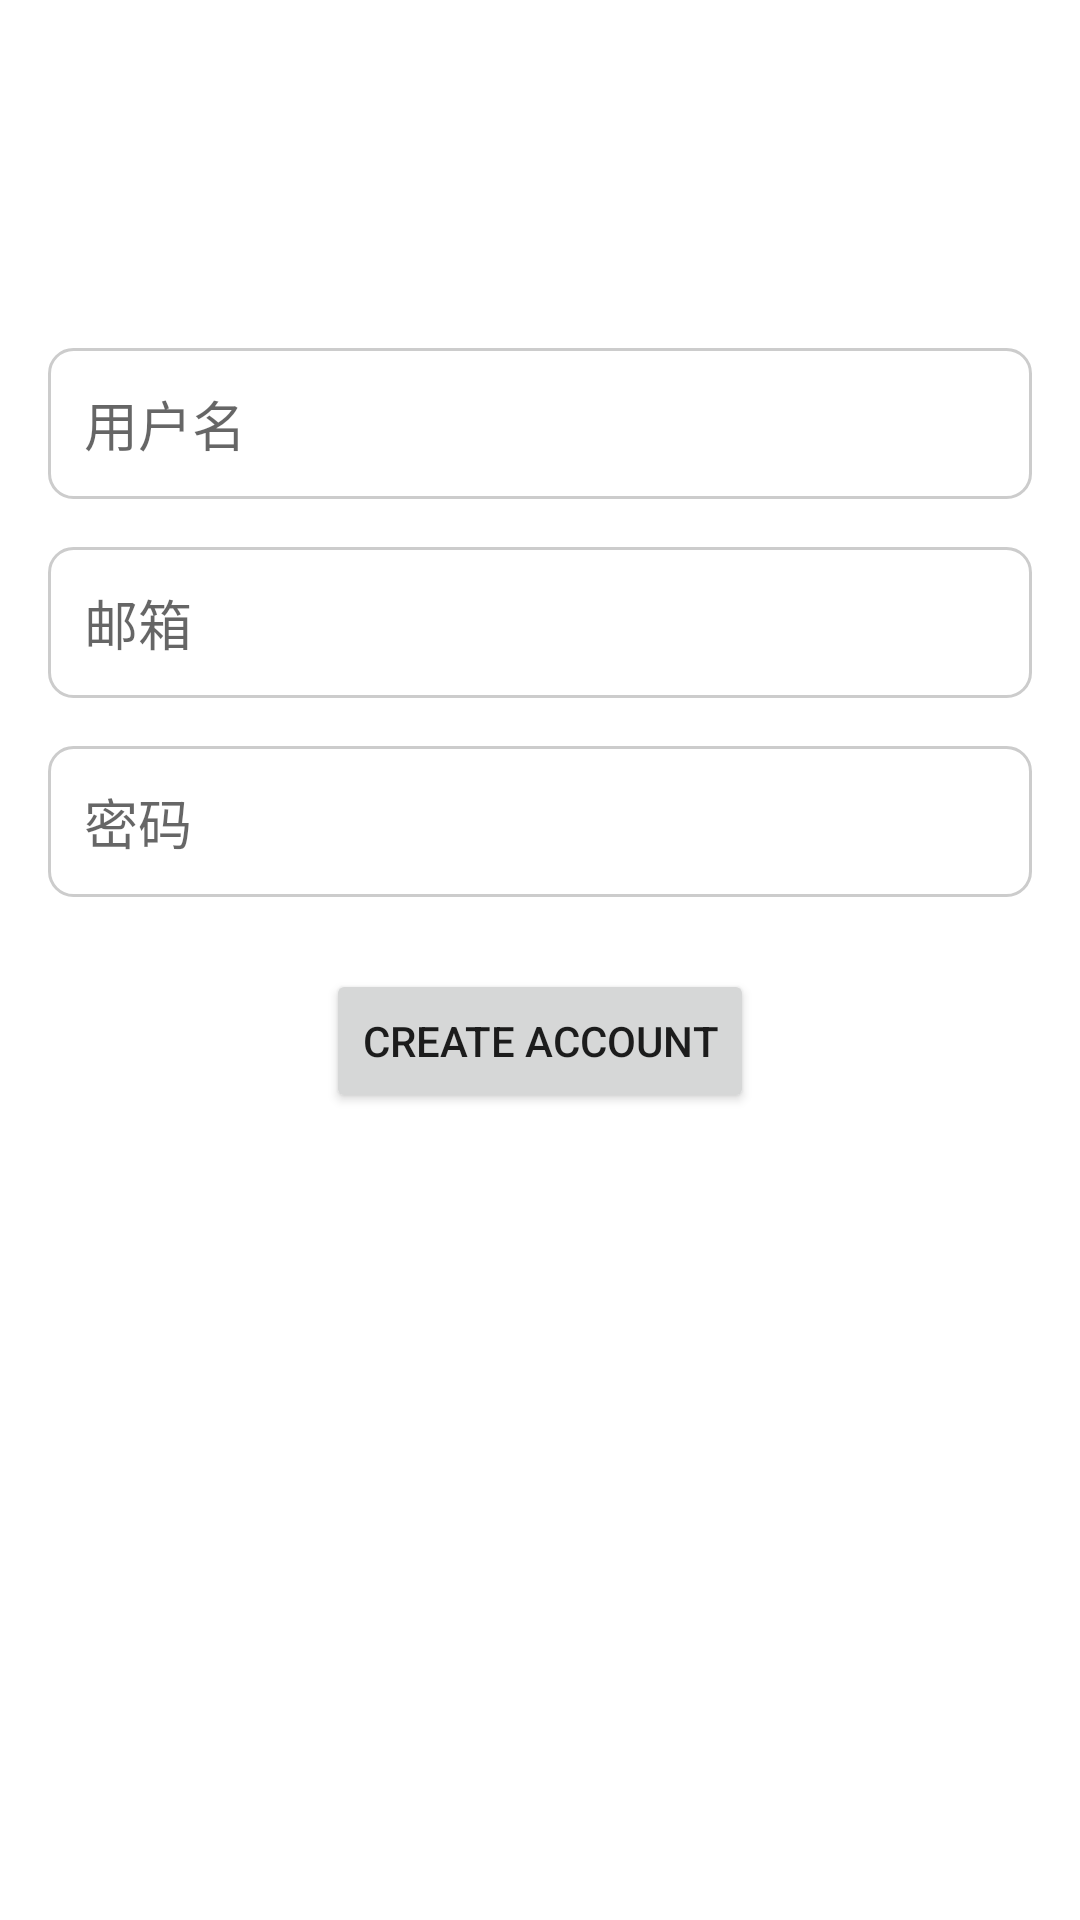

Layout XML and referenced resources for this Android screen:
<!-- AndroidManifest.xml: application theme Theme.UniGather -->
<!-- res/layout/activity_register.xml -->
<?xml version="1.0" encoding="utf-8"?>
<androidx.constraintlayout.widget.ConstraintLayout xmlns:android="http://schemas.android.com/apk/res/android"
    xmlns:app="http://schemas.android.com/apk/res-auto"
    xmlns:tools="http://schemas.android.com/tools"
    android:layout_width="match_parent"
    android:layout_height="match_parent"
    android:padding="16dp"
    tools:context=".RegisterActivity">

    <EditText
        android:id="@+id/editTextNewUsername"
        android:layout_width="0dp"
        android:layout_height="wrap_content"
        android:layout_marginTop="100dp"
        android:ems="10"
        android:padding="12dp"
        android:background="@drawable/edittext_rounded_corners"
        android:hint="用户名"
        android:inputType="text"
        app:layout_constraintTop_toTopOf="parent"
        app:layout_constraintStart_toStartOf="parent"
        app:layout_constraintEnd_toEndOf="parent"/>

    <EditText
        android:id="@+id/editTextNewEmail"
        android:layout_width="0dp"
        android:layout_height="wrap_content"
        android:layout_marginTop="16dp"
        android:ems="10"
        android:padding="12dp"
        android:background="@drawable/edittext_rounded_corners"
        android:hint="邮箱"
        android:inputType="textEmailAddress"
        app:layout_constraintTop_toBottomOf="@+id/editTextNewUsername"
        app:layout_constraintStart_toStartOf="parent"
        app:layout_constraintEnd_toEndOf="parent"/>

    <EditText
        android:id="@+id/editTextNewPassword"
        android:layout_width="0dp"
        android:layout_height="wrap_content"
        android:layout_marginTop="16dp"
        android:ems="10"
        android:padding="12dp"
        android:background="@drawable/edittext_rounded_corners"
        android:hint="密码"
        android:inputType="textPassword"
        app:layout_constraintTop_toBottomOf="@+id/editTextNewEmail"
        app:layout_constraintStart_toStartOf="parent"
        app:layout_constraintEnd_toEndOf="parent"/>



    <Button
        android:id="@+id/buttonCreateAccount"
        android:layout_width="wrap_content"
        android:layout_height="wrap_content"
        android:layout_marginTop="24dp"
        android:text="Create Account"
        android:layout_gravity="center_horizontal"
        app:layout_constraintEnd_toEndOf="parent"
        app:layout_constraintStart_toStartOf="parent"
        app:layout_constraintTop_toBottomOf="@+id/editTextNewPassword" />
</androidx.constraintlayout.widget.ConstraintLayout>
<!-- resources referenced by this layout -->
<resources>
  <!-- drawable edittext_rounded_corners (drawable) -->
  <shape xmlns:android="http://schemas.android.com/apk/res/android">
      <solid android:color="#FFFFFF"/>
      <corners android:radius="8dp"/>
      <stroke android:width="1dp" android:color="#CCCCCC"/>
  </shape>
  <style name="Theme.UniGather" parent="Theme.MaterialComponents.DayNight.DarkActionBar">
          
          <item name="colorPrimary">@color/purple_500</item>
          <item name="colorPrimaryVariant">@color/purple_700</item>
          <item name="colorOnPrimary">@color/white</item>
          
          <item name="colorSecondary">@color/teal_200</item>
          <item name="colorSecondaryVariant">@color/teal_700</item>
          <item name="colorOnSecondary">@color/black</item>
          
          <item name="android:statusBarColor">?attr/colorPrimaryVariant</item>
          
      </style>
  <!-- not gathered from this repository: default colours our renderer supplied (Android Studio template values) -->
  <color name="purple_500">#FF6200EE</color>
  <color name="purple_700">#FF3700B3</color>
  <color name="teal_200">#FF03DAC5</color>
  <color name="teal_700">#FF018786</color>
  <color name="black">#FF000000</color>
  <color name="white">#FFFFFFFF</color>
</resources>
